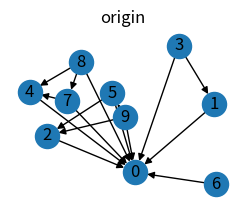

Reproduce this figure in Python.
import copy
import networkx as nx
import matplotlib.pyplot as plt

def LT(G, node, steps=0):  # LT线性阈值算法
    temp = copy.deepcopy(G)

    # 初始化节点阈值
    for n in temp.nodes():
        temp.nodes[n]['threshold'] = 0.5

    # 初始化边的权重
    in_deg = temp.in_degree()  # 获取所有节点的入度
    for edge in temp.edges():
        temp[edge[0]][edge[1]]['weight'] = 1.0 / in_deg[edge[1]]  # 计算边的权重

    Node = copy.deepcopy(node)
    layer_nodes = []
    layer_nodes.append([i for i in Node])
    while steps > 0 and len(Node) < len(temp):
        origin = len(Node)
        nodes, act_nodes = diffuse(temp, Node)
        layer_nodes.append(act_nodes)
        if len(nodes) == origin:
            break
        steps -= 1
    return layer_nodes

def diffuse(G, nodes):
    Act_nodes = set()
    for node in nodes:
        nodes_aft = G.successors(node)
        for node_aft in nodes_aft:
            if node_aft in nodes:  # 若节点已经被激活则不再考虑
                continue

            act_nodes = list(set(G.predecessors(node_aft)).intersection(set(nodes)))
            if weight(G, act_nodes, node_aft) >= G.nodes[node_aft]['threshold']:
                Act_nodes.add(node_aft)
    nodes.extend(list(Act_nodes))
    return nodes, list(Act_nodes)

def weight(G, starts, end):
    weight_sum = 0.0
    for start in starts:
        weight_sum += G[start][end]['weight']
    return weight_sum

if __name__ == '__main__':
    n = 10
    G = nx.generators.directed.gnc_graph(n)

    for i in range(n):
        layers = LT(G, [i], n)  # 调用LT线性阈值算法，返回子节点集和该子节点集的最大激活节点集
        del layers[-1]
        length = 0
        for i in range(len(layers)):
            length = length + len(layers[i])
        lengths = length - len(layers[0])  # 获得子节点的激活节点的个数（长度）
        # 输出能够激活其他节点的结果
        if lengths > 0:
            init_node = layers[0]
            layers.remove(layers[0])
            print(f"节点{init_node}激活的节点为{layers}")
    plt.figure()
    plt.subplot(2, 2, 1)
    nx.draw(G, with_labels=True)
    plt.title("origin")
    plt.show()
